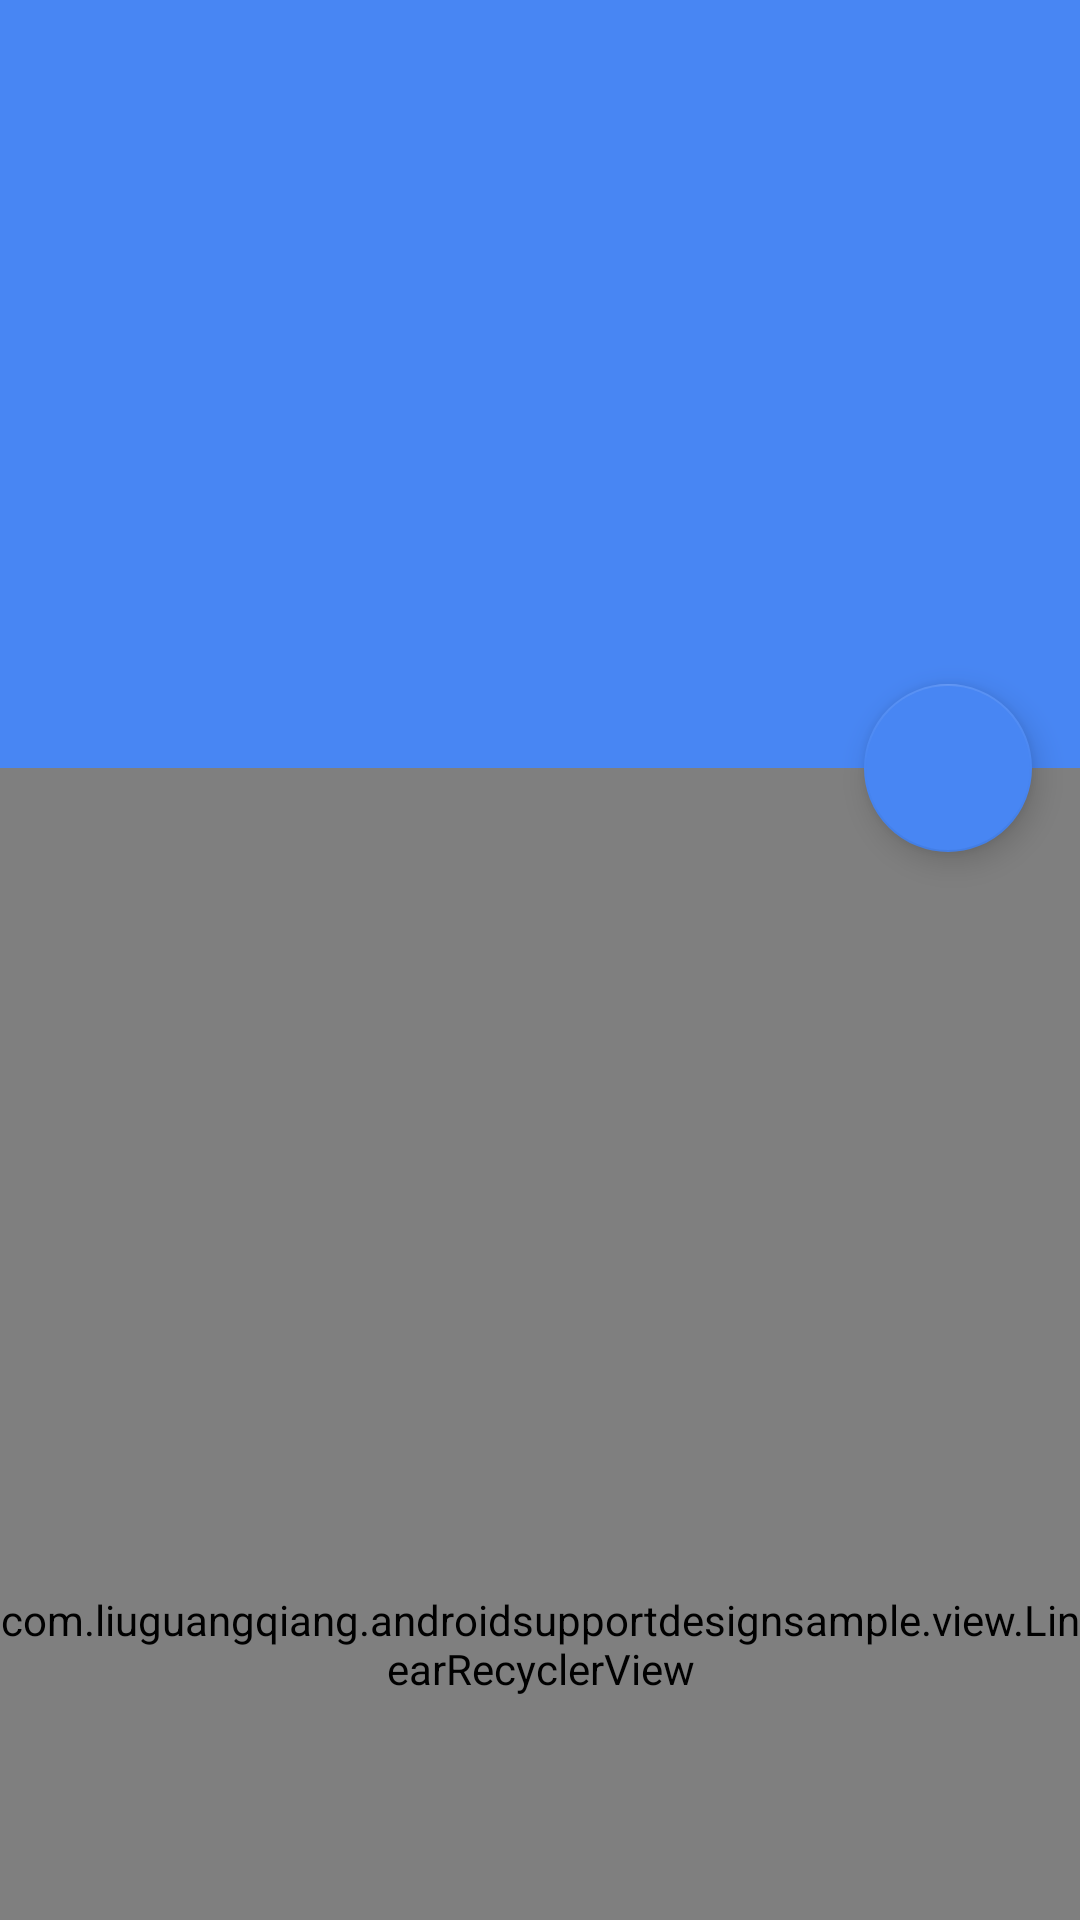

Produce the Android XML layout that renders to this screen, including the resource entries it uses.
<!-- AndroidManifest.xml: application theme AppTheme -->
<!-- res/layout/activity_detail.xml -->
<?xml version="1.0" encoding="utf-8"?>
<android.support.design.widget.CoordinatorLayout xmlns:android="http://schemas.android.com/apk/res/android"
    xmlns:app="http://schemas.android.com/apk/res-auto"
    android:id="@+id/main_content"
    android:layout_width="match_parent"
    android:layout_height="match_parent"
    android:fitsSystemWindows="true">

    <android.support.design.widget.AppBarLayout
        android:id="@+id/appbar"
        android:layout_width="match_parent"
        android:layout_height="256dp"
        android:fitsSystemWindows="true"
        android:theme="@style/ThemeOverlay.AppCompat.Dark.ActionBar">

        <android.support.design.widget.CollapsingToolbarLayout
            android:id="@+id/collapsing_toolbar"
            android:layout_width="match_parent"
            android:layout_height="match_parent"
            android:fitsSystemWindows="true"
            app:contentScrim="?attr/colorPrimary"
            app:expandedTitleMarginEnd="50dp"
            app:expandedTitleMarginStart="50dp"
            app:layout_scrollFlags="scroll|exitUntilCollapsed">

            <ImageView
                android:layout_width="match_parent"
                android:layout_height="match_parent"
                android:fitsSystemWindows="true"
                android:scaleType="centerCrop"
                android:src="@mipmap/test"
                app:layout_collapseMode="parallax"
                app:layout_scrollFlags="scroll|enterAlways" />

            <android.support.v7.widget.Toolbar
                android:id="@+id/toolbar"
                android:layout_width="match_parent"
                android:layout_height="?attr/actionBarSize"
                app:layout_collapseMode="pin"
                app:layout_scrollFlags="scroll|enterAlways"
                app:popupTheme="@style/ThemeOverlay.AppCompat.Light" />

        </android.support.design.widget.CollapsingToolbarLayout>

    </android.support.design.widget.AppBarLayout>

    <com.liuguangqiang.androidsupportdesignsample.view.LinearRecyclerView
        android:id="@+id/rv_product"
        android:layout_width="match_parent"
        android:layout_height="match_parent"
        app:layout_behavior="@string/appbar_scrolling_view_behavior" />

    <android.support.design.widget.FloatingActionButton
        android:layout_width="wrap_content"
        android:layout_height="wrap_content"
        android:layout_margin="16dp"
        android:clickable="true"
        android:src="@mipmap/ic_favorite_border_white_48dp"
        app:backgroundTint="@color/main_color"
        app:layout_anchor="@id/appbar"
        app:layout_anchorGravity="bottom|right|end"
        app:rippleColor="@android:color/darker_gray" />

</android.support.design.widget.CoordinatorLayout>
<!-- resources referenced by this layout -->
<resources>
  <color name="main_color">#4886f3</color>
  <style name="AppTheme" parent="Theme.AppCompat.Light.NoActionBar">
          <item name="colorPrimary">#4886f3</item>
          <item name="colorPrimaryDark">#4179da</item>
      </style>
</resources>
